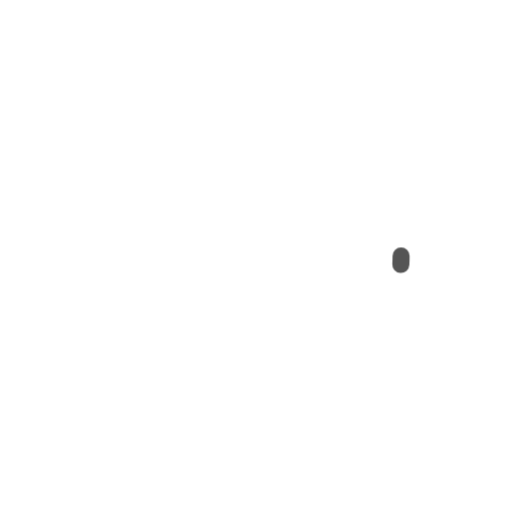
t = 0.00 s
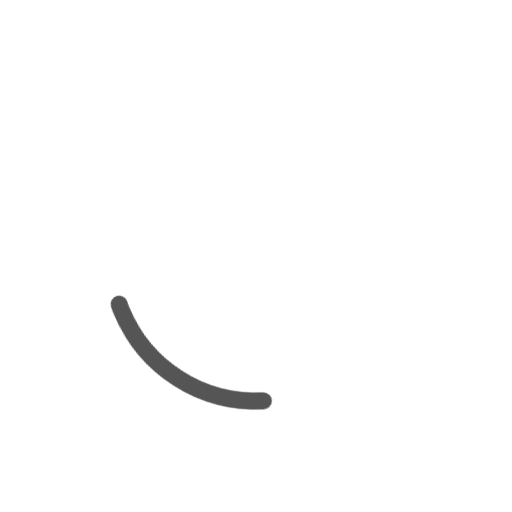
t = 0.19 s
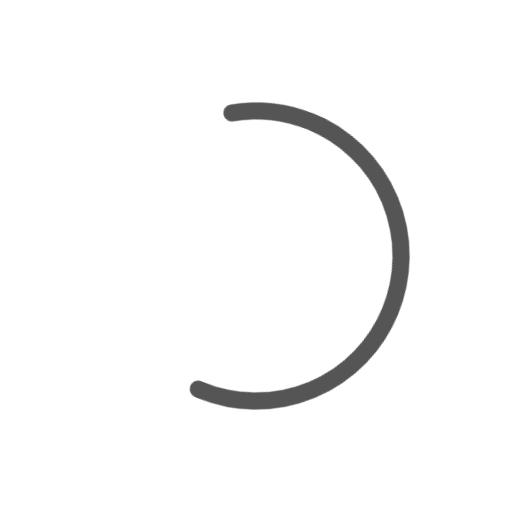
t = 0.56 s
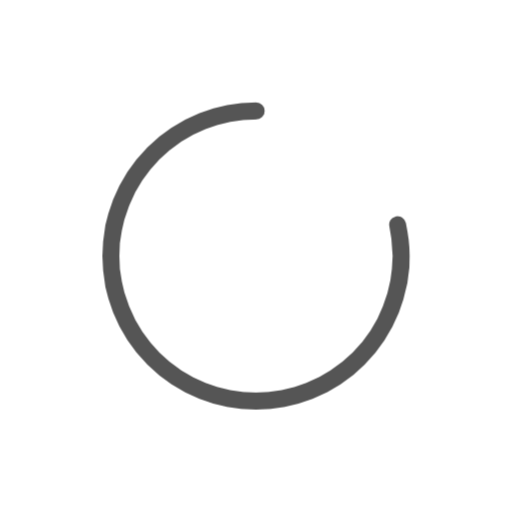
t = 0.75 s
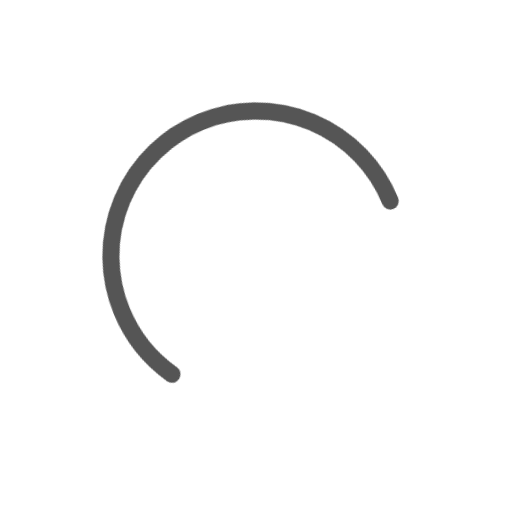
t = 0.94 s
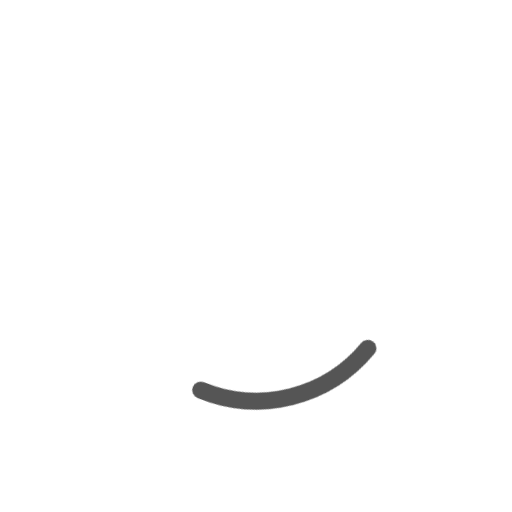
t = 1.31 s

The animated SVG that drew these frames (rendered in a browser with its animation timeline set to each time). Animation: 1 CSS @keyframes rule; one cycle of 1.50 s, repeats indefinitely.

<svg xmlns="http://www.w3.org/2000/svg" xmlns:xlink="http://www.w3.org/1999/xlink" width="60" height="60" viewBox="0 0 60 60">
  <defs>
    <style>
      .loader {
        fill: transparent;
        animation: showload 1.5s infinite linear;
        transform-origin: 50% 50%;
      }

      .rotator {
        animation: rotateme 1s infinite linear;
        transform-origin: 50% 50%;
      }

      @keyframes showload {
        0%    { stroke-dashoffset: 0; stroke-dasharray: 1,212; }
        50%  { stroke-dashoffset: -23; stroke-dasharray: 84,212; }
        100%  { stroke-dashoffset: -106; stroke-dasharray: 84,212; }
      }

      @keyframes rotateme {
        0%    { transform: rotate(0deg);  }
        100%  { transform: rotate(360deg);  }
    </style>
  </defs>
  <g class="rotator" style="transform: translate(-60,-60);">
    <circle class="loader" cx="30" cy="30" r="17" fill="none" stroke-linecap="round" stroke="#555" stroke-width="2" stroke-dasharray="120" stroke-dashoffset="150" />
  </g>
</svg>
